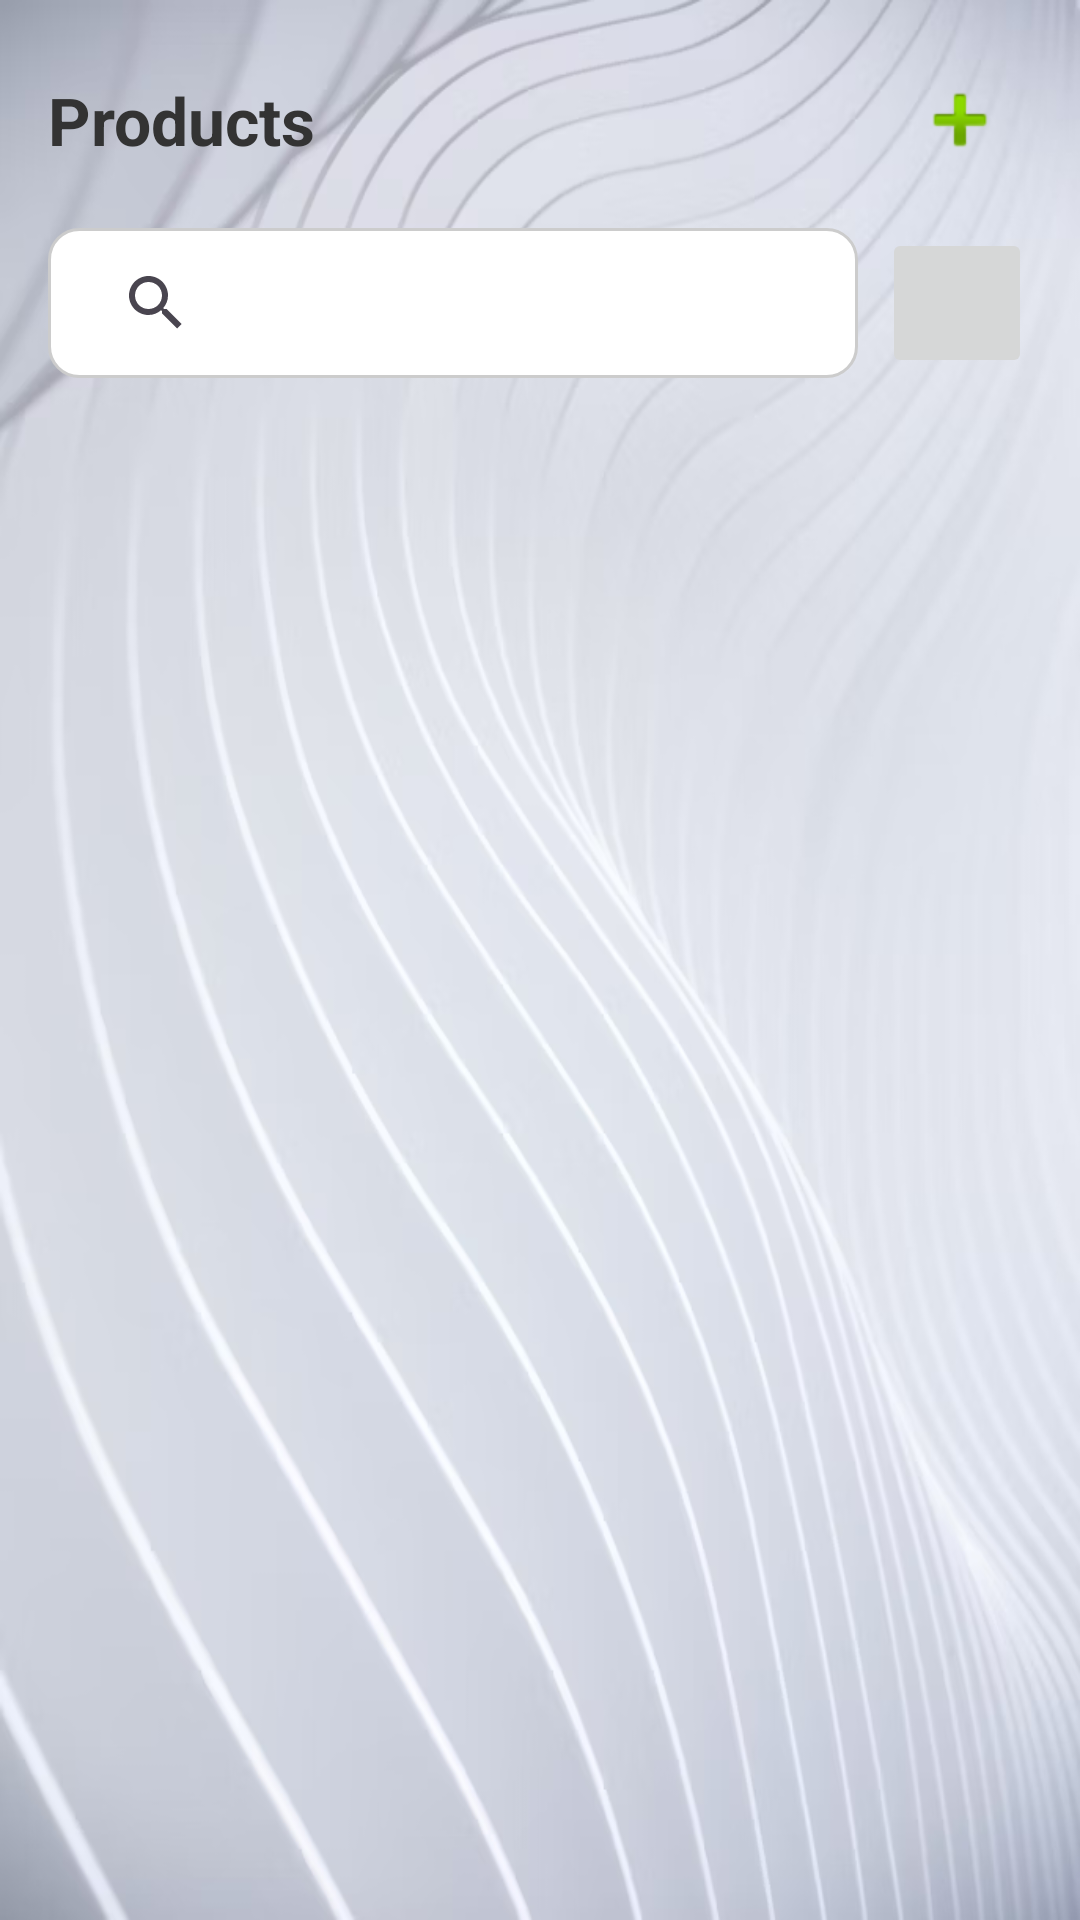

Reconstruct the res/layout file that produces this screen, plus the resources it refers to.
<!-- AndroidManifest.xml: application theme Theme.EasyEMI -->
<!-- res/layout/fragment_products.xml -->
<?xml version="1.0" encoding="utf-8"?>
<LinearLayout xmlns:android="http://schemas.android.com/apk/res/android"
    xmlns:tools="http://schemas.android.com/tools"
    android:layout_width="match_parent"
    android:layout_height="match_parent"
    xmlns:app="http://schemas.android.com/apk/res-auto"
    android:background="@drawable/background"
    android:orientation="vertical"
    android:padding="16dp"
    tools:context=".ProductsFragment">

    
    <LinearLayout
        android:layout_width="match_parent"
        android:layout_height="wrap_content"
        android:layout_marginBottom="12dp"
        android:gravity="center_vertical"
        android:orientation="horizontal">

        <TextView
            android:layout_width="0dp"
            android:layout_height="wrap_content"
            android:layout_weight="1"
            android:text="Products"
            android:textColor="@color/darkGray"
            android:textSize="22sp"
            android:textStyle="bold" />

        <ImageButton
            android:id="@+id/btnAddProduct"
            android:layout_width="48dp"
            android:layout_height="48dp"
            android:background="@android:color/transparent"
            android:contentDescription="Add Product"
            android:src="@android:drawable/ic_input_add" />
    </LinearLayout>

    <LinearLayout
        android:layout_width="match_parent"
        android:layout_height="wrap_content"
        android:orientation="horizontal"
        android:gravity="center_vertical"
        android:layout_marginBottom="12dp">

    
        <SearchView
            android:id="@+id/svSearchProduct"
            android:layout_width="0dp"
            android:layout_height="50dp"
            android:layout_weight="1"
            android:hint="Search product"
            android:padding="12dp"
            android:background="@drawable/rounded_edittext"
            android:drawableStart="@android:drawable/ic_menu_search"
            android:drawablePadding="8dp"/>

            <ImageButton
                android:id="@+id/btnScanBarcode"
                android:layout_width="50dp"
                android:layout_height="50dp"
                android:layout_marginStart="8dp"
                android:src="@drawable/ic_photo_camera_black_48dp"
                android:contentDescription="Scan Barcode"
                app:tint="@color/black" />
        </LinearLayout>

        
    <androidx.recyclerview.widget.RecyclerView
        android:id="@+id/rvProducts"
        android:layout_width="match_parent"
        android:layout_height="0dp"
        android:layout_weight="1"
        android:clipToPadding="false"
        android:paddingBottom="8dp"
        android:scrollbars="vertical"
        tools:listitem="@layout/item_product"/>

</LinearLayout>
<!-- res/layout/item_product.xml (included above) -->
<?xml version="1.0" encoding="utf-8"?>
<androidx.cardview.widget.CardView xmlns:android="http://schemas.android.com/apk/res/android"
    xmlns:card_view="http://schemas.android.com/apk/res-auto"
    xmlns:app="http://schemas.android.com/apk/res-auto"
    android:layout_width="match_parent"
    android:layout_height="wrap_content"
    card_view:cardCornerRadius="12dp"
    card_view:cardElevation="4dp"
    card_view:cardBackgroundColor="@color/white"
    android:layout_marginBottom="12dp">

    <androidx.constraintlayout.widget.ConstraintLayout
        android:layout_width="match_parent"
        android:layout_height="wrap_content"
        android:padding="12dp">

        <ImageView
            android:id="@+id/imgProduct"
            android:layout_width="80dp"
            android:layout_height="80dp"
            android:src="@drawable/ic_product_placeholder"
            android:scaleType="centerCrop"
            app:layout_constraintStart_toStartOf="parent"
            app:layout_constraintTop_toTopOf="parent"
            app:layout_constraintBottom_toBottomOf="parent"/>

        <TextView
            android:id="@+id/tvProductName"
            android:layout_width="0dp"
            android:layout_height="wrap_content"
            android:text="Product Name"
            android:textSize="16sp"
            android:textStyle="bold"
            android:textColor="@color/darkGray"
            app:layout_constraintStart_toEndOf="@id/imgProduct"
            app:layout_constraintTop_toTopOf="@id/imgProduct"
            app:layout_constraintEnd_toEndOf="parent"
            android:layout_marginStart="12dp"
            android:layout_marginEnd="8dp"/>

        <TextView
            android:id="@+id/tvProductPrice"
            android:layout_width="0dp"
            android:layout_height="wrap_content"
            android:text="Price: ৳0"
            android:textSize="14sp"
            android:textColor="@color/primaryGreen"
            app:layout_constraintStart_toStartOf="@id/tvProductName"
            app:layout_constraintTop_toBottomOf="@id/tvProductName"
            app:layout_constraintEnd_toEndOf="parent"
            android:layout_marginTop="4dp"/>

        <TextView
            android:id="@+id/tvProductStock"
            android:layout_width="0dp"
            android:layout_height="wrap_content"
            android:text="Stock: 0"
            android:textSize="14sp"
            android:textColor="@color/darkGray"
            app:layout_constraintStart_toStartOf="@id/tvProductName"
            app:layout_constraintTop_toBottomOf="@id/tvProductPrice"
            app:layout_constraintEnd_toEndOf="parent"
            android:layout_marginTop="2dp"/>

    </androidx.constraintlayout.widget.ConstraintLayout>

</androidx.cardview.widget.CardView>
<!-- resources referenced by this layout -->
<resources>
  <color name="black">#FF000000</color>
  <color name="darkGray">#333333</color>
  <color name="primaryGreen">#3BBA81</color>
  <color name="white">#FFFFFFFF</color>
  <!-- drawable background: png bitmap (drawable, 202304 bytes) -->
  <!-- drawable ic_product_placeholder (drawable) -->
  <vector xmlns:android="http://schemas.android.com/apk/res/android"
      android:width="800dp"
      android:height="800dp"
      android:viewportWidth="120"
      android:viewportHeight="120">
    <path
        android:strokeWidth="1"
        android:pathData="M0,0h120v120h-120z"
        android:fillColor="#EFF1F3"
        android:strokeColor="#0C4561"/>
    <path
        android:strokeWidth="1"
        android:pathData="M33.25,38.48C33.26,37.05 34.42,35.89 35.85,35.88H83.15C84.58,35.88 85.75,37.04 85.75,38.48V80.52C85.74,81.95 84.58,83.11 83.15,83.13H35.85C34.42,83.12 33.25,81.96 33.25,80.52V38.48ZM80.5,41.13H38.5V77.88L62.89,53.48C63.92,52.45 65.58,52.45 66.6,53.48L80.5,67.4V41.13ZM43.75,51.62C43.75,54.52 46.1,56.87 49,56.87C51.9,56.87 54.25,54.52 54.25,51.62C54.25,48.73 51.9,46.37 49,46.37C46.1,46.37 43.75,48.73 43.75,51.62Z"
        android:fillColor="#1c72ce"
        android:fillType="evenOdd"
        android:strokeColor="#0C4561"/>
  </vector>
  <!-- drawable rounded_edittext (drawable) -->
  <?xml version="1.0" encoding="utf-8"?>
  <shape xmlns:tools="http://schemas.android.com/tools"
      xmlns:android="http://schemas.android.com/apk/res/android"
      tools:ignore="ExtraText">
      android:shape="rectangle">
      <solid android:color="@color/white"/>
      <corners android:radius="10dp"/>
      <stroke android:width="1dp" android:color="#CCCCCC"/>
  </shape>
  <style name="Theme.EasyEMI" parent="Base.Theme.EasyEMI" />
  <style name="Base.Theme.EasyEMI" parent="Theme.Material3.DayNight.NoActionBar">
          
          
      </style>
</resources>
